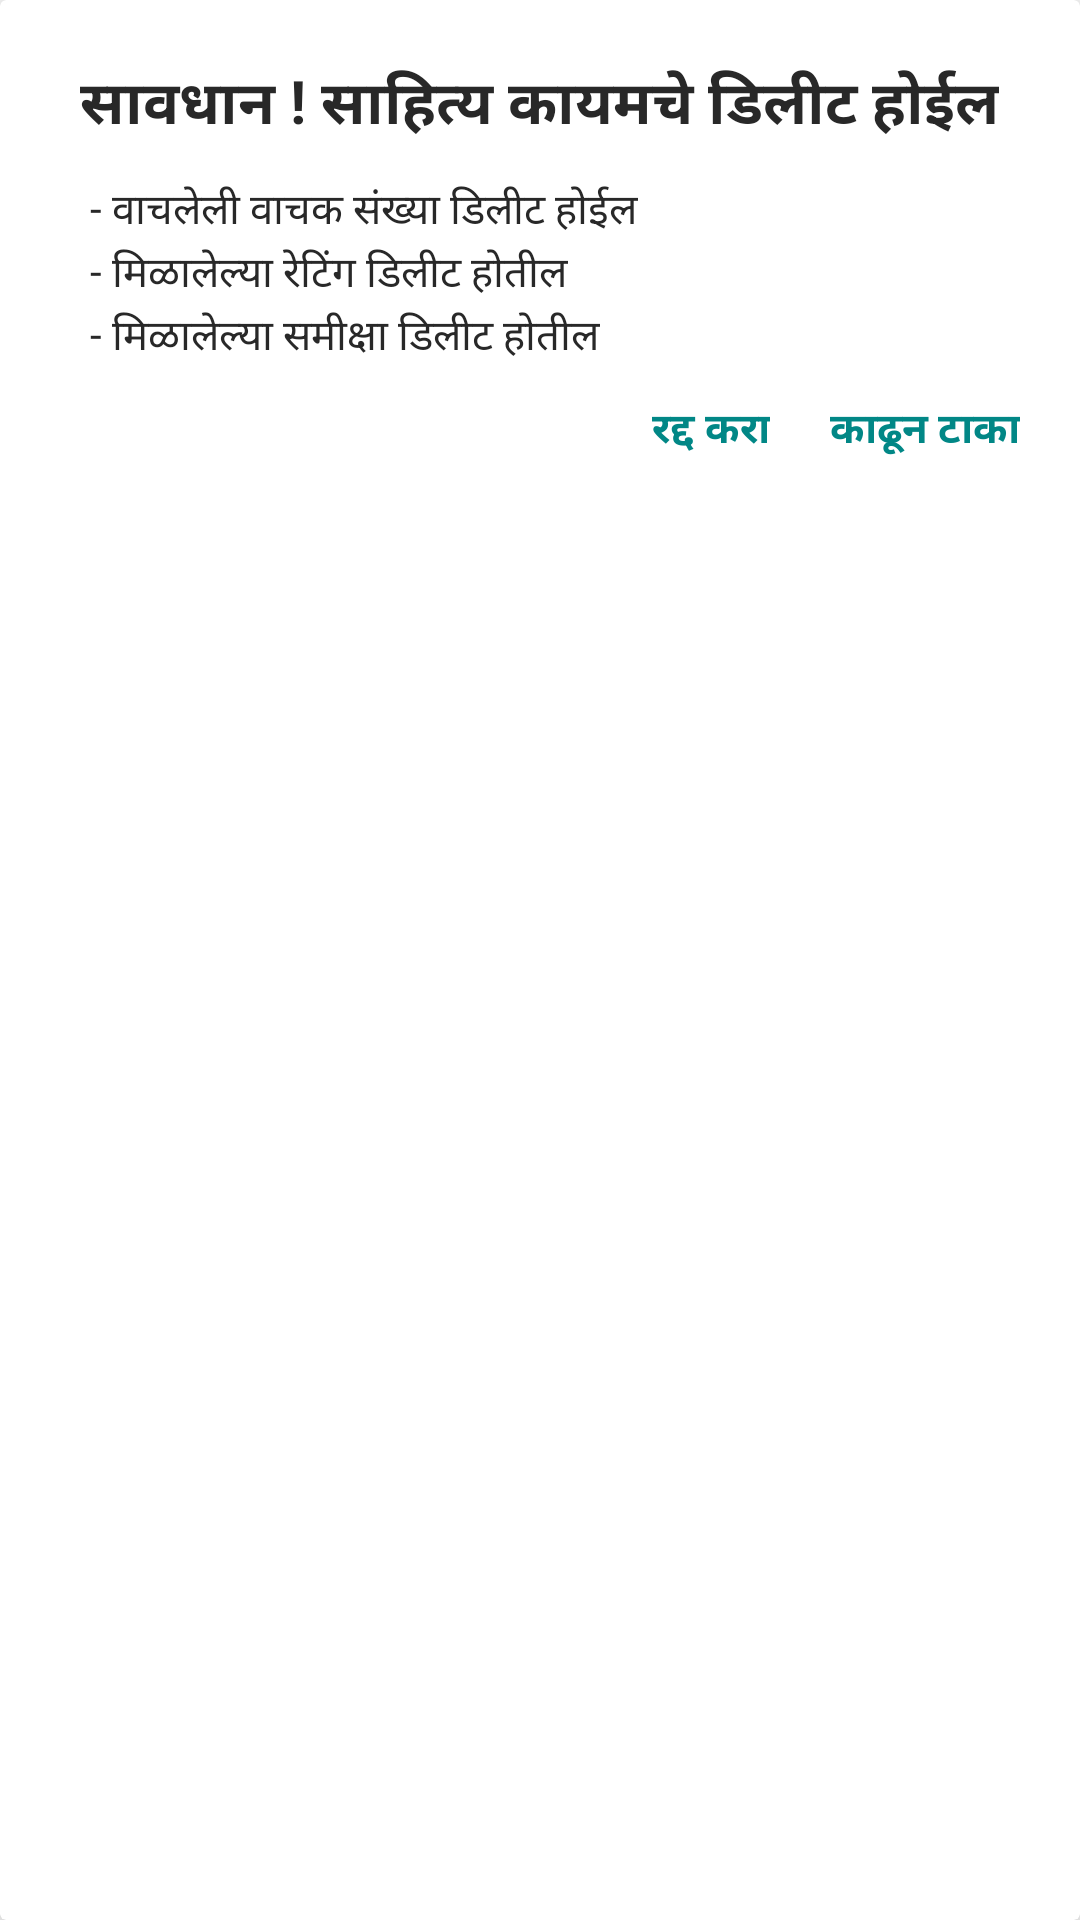

Here is an Android app screen rendered from its layout file. Give the layout XML and the strings, colors and styles it references.
<!-- AndroidManifest.xml: application theme Theme.PunePlanet -->
<!-- res/layout/delete_alart_dialog.xml -->
<?xml version="1.0" encoding="utf-8"?>
<androidx.cardview.widget.CardView xmlns:android="http://schemas.android.com/apk/res/android"
    xmlns:tools="http://schemas.android.com/tools"
    android:layout_width="320dp"
    android:layout_height="wrap_content"
    xmlns:app="http://schemas.android.com/apk/res-auto"
    app:cardElevation="10dp"
    android:layout_gravity="center">

    <RelativeLayout
        android:layout_width="match_parent"
        android:layout_height="wrap_content"
        android:padding="20dp">

        <TextView
            android:id="@+id/title"
            android:layout_width="wrap_content"
            android:layout_height="wrap_content"
            android:text="सावधान ! साहित्य कायमचे डिलीट होईल"
            android:layout_centerHorizontal="true"
            android:textStyle="bold"
            android:textSize="20sp"
            android:textColor="@color/black"
            tools:ignore="HardcodedText" />

        <TextView
            android:id="@+id/subPoint_1"
            android:layout_marginLeft="10dp"
            android:layout_width="wrap_content"
            android:layout_height="wrap_content"
            android:textColor="@color/black"
            android:layout_marginTop="10dp"
            android:text="- वाचलेली वाचक संख्या डिलीट होईल"
            android:layout_below="@id/title"
            tools:ignore="HardcodedText" />
        <TextView
            android:id="@+id/subPoint_2"
            android:layout_marginLeft="10dp"
            android:layout_width="wrap_content"
            android:layout_height="wrap_content"
            android:textColor="@color/black"
            android:text="- मिळालेल्या रेटिंग डिलीट होतील"
            android:layout_below="@id/subPoint_1"
            tools:ignore="HardcodedText" />
        <TextView
            android:id="@+id/subPoint_3"
            android:layout_marginLeft="10dp"
            android:textColor="@color/black"
            android:layout_width="wrap_content"
            android:layout_height="wrap_content"
            android:text="- मिळालेल्या समीक्षा डिलीट होतील"
            android:layout_below="@id/subPoint_2"
            tools:ignore="HardcodedText" />

        <TextView
            android:id="@+id/btnClose"
            android:layout_marginTop="10dp"
            android:layout_width="wrap_content"
            android:layout_height="wrap_content"
            android:text="रद्द करा"
            android:layout_toLeftOf="@id/btnDelete"
            android:layout_marginRight="20dp"
            android:textColor="@color/teal_700"
            android:textStyle="bold"
            android:layout_below="@id/subPoint_3"
            tools:ignore="HardcodedText" />

        <TextView
            android:id="@+id/btnDelete"
            android:layout_marginTop="10dp"
            android:layout_width="wrap_content"
            android:layout_height="wrap_content"
            android:text="काढून टाका"
            android:layout_alignParentRight="true"
            android:textColor="@color/teal_700"
            android:textStyle="bold"
            android:layout_below="@id/subPoint_3"
            tools:ignore="HardcodedText" />

    </RelativeLayout>

</androidx.cardview.widget.CardView>
<!-- resources referenced by this layout -->
<resources>
  <color name="black">#282828</color>
  <color name="teal_700">#FF018786</color>
  <style name="Theme.PunePlanet" parent="Theme.MaterialComponents.Light.NoActionBar">
          
          <item name="android:forceDarkAllowed" tools:targetApi="q">false</item>
          <item name="colorPrimary">@color/red</item>
          <item name="colorPrimaryVariant">@color/black</item>
          <item name="colorOnPrimary">@color/white</item>
          
          <item name="colorSecondary">@color/teal_200</item>
          <item name="colorSecondaryVariant">@color/teal_700</item>
          <item name="colorOnSecondary">@color/black</item>
          
          <item name="android:statusBarColor" tools:targetApi="l">?attr/colorPrimaryVariant</item>
          
  
  
      </style>
  <color name="red">#FF0000</color>
  <color name="white">#FFFFFF</color>
  <color name="teal_200">#FF03DAC5</color>
</resources>
